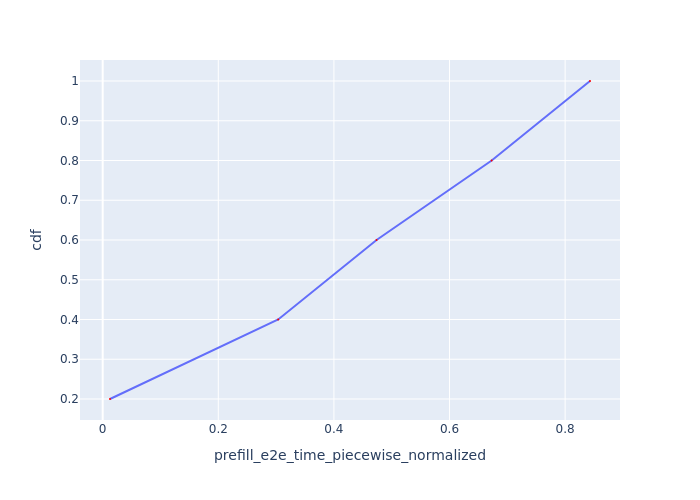

Data behind this chart, as committed beside it:
Request Id, prefill_e2e_time_piecewise_normalized, cdf
0_0, 0.01266, 0.2
0_1, 0.3037, 0.4
0_2, 0.4738, 0.6
0_3, 0.6729, 0.8
0_4, 0.843, 1.0
